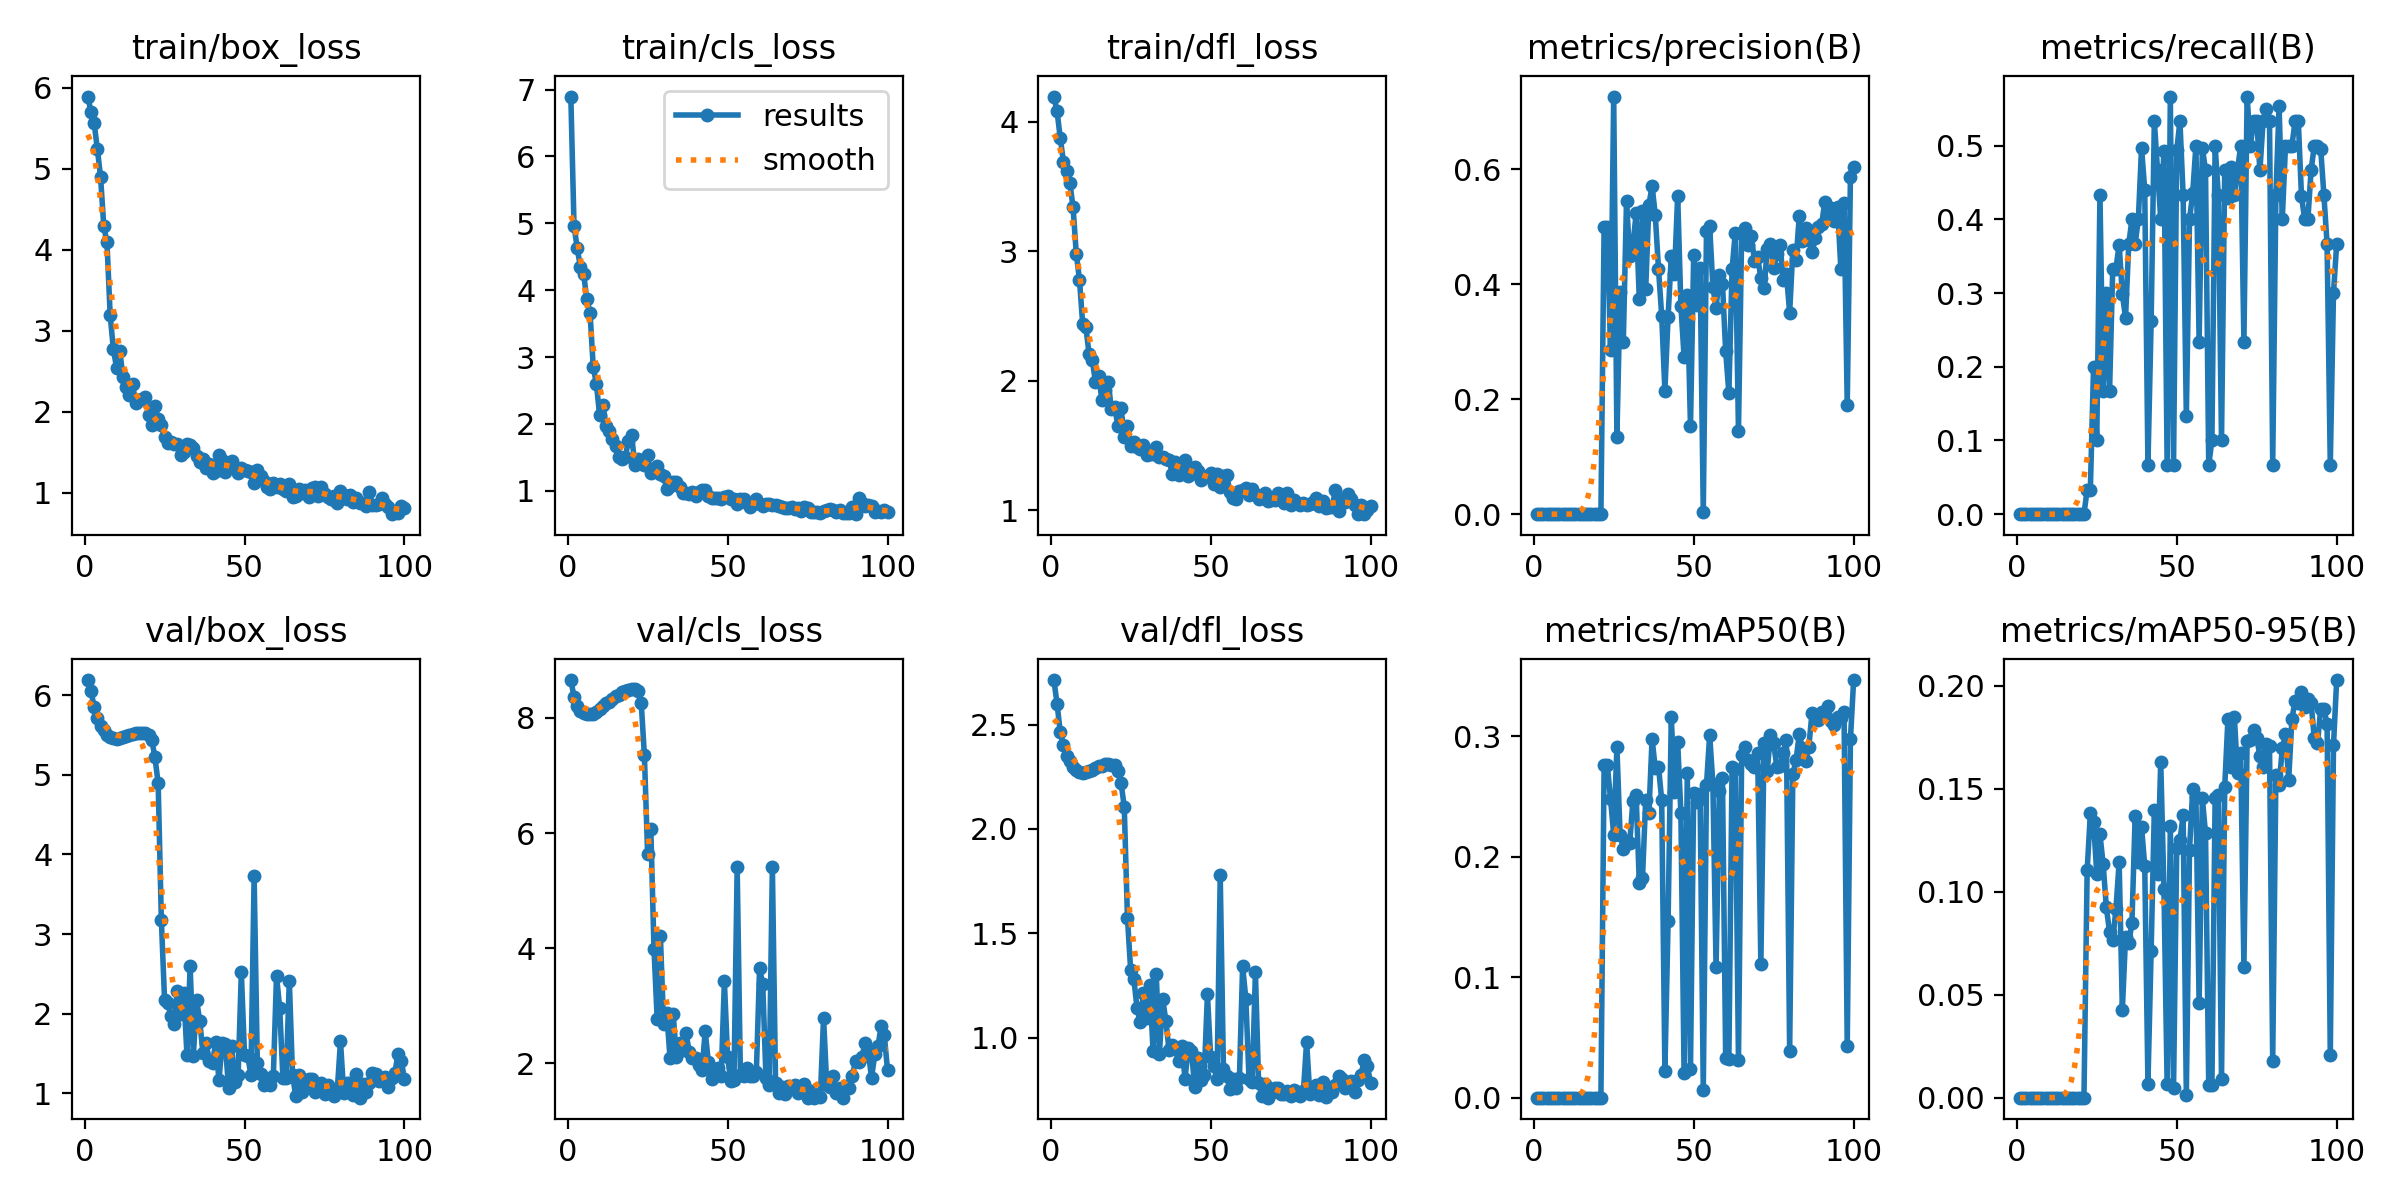

The table this chart was drawn from, first rows:
epoch, time, train/box_loss, train/cls_loss, train/dfl_loss, metrics/precision(B), metrics/recall(B), metrics/mAP50(B), metrics/mAP50-95(B), val/box_loss, val/cls_loss, val/dfl_loss, lr/pg0, lr/pg1, lr/pg2
1, 15.8, 5.889, 6.896, 4.196, 0, 0, 0, 0, 6.188, 8.659, 2.713, 0.0964, 0.0004, 0.0004
2, 27.64, 5.699, 4.964, 4.082, 0, 0, 0, 0, 6.053, 8.368, 2.6, 0.09189, 0.0008911, 0.0008911
3, 39.36, 5.557, 4.629, 3.874, 0, 0, 0, 0, 5.845, 8.201, 2.462, 0.08737, 0.001372, 0.001372
4, 51.07, 5.24, 4.343, 3.691, 0, 0, 0, 0, 5.717, 8.128, 2.401, 0.08284, 0.001844, 0.001844
5, 62.56, 4.897, 4.247, 3.621, 0, 0, 0, 0, 5.617, 8.081, 2.348, 0.0783, 0.002305, 0.002305
6, 73.47, 4.288, 3.862, 3.531, 0, 0, 0, 0, 5.566, 8.068, 2.323, 0.07376, 0.002756, 0.002756
7, 85.13, 4.088, 3.667, 3.339, 0, 0, 0, 0, 5.504, 8.062, 2.295, 0.0692, 0.003198, 0.003198
8, 95.95, 3.19, 2.857, 2.983, 0, 0, 0, 0, 5.477, 8.071, 2.282, 0.06463, 0.00363, 0.00363
9, 107.2, 2.769, 2.595, 2.78, 0, 0, 0, 0, 5.457, 8.108, 2.271, 0.06005, 0.004052, 0.004052
10, 118.9, 2.541, 2.129, 2.441, 0, 0, 0, 0, 5.454, 8.153, 2.27, 0.05546, 0.004463, 0.004463
11, 130.2, 2.75, 2.288, 2.413, 0, 0, 0, 0, 5.462, 8.203, 2.273, 0.05087, 0.004865, 0.004865
12, 142.2, 2.427, 1.966, 2.208, 0, 0, 0, 0, 5.473, 8.259, 2.279, 0.04626, 0.005257, 0.005257
13, 153.6, 2.303, 1.893, 2.159, 0, 0, 0, 0, 5.48, 8.286, 2.283, 0.04164, 0.00564, 0.00564
14, 165.2, 2.207, 1.778, 1.99, 0, 0, 0, 0, 5.496, 8.337, 2.292, 0.03701, 0.006012, 0.006012
15, 177.4, 2.335, 1.674, 2.041, 0, 0, 0, 0, 5.51, 8.386, 2.299, 0.03237, 0.006374, 0.006374
16, 189, 2.102, 1.509, 1.855, 0, 0, 0, 0, 5.518, 8.407, 2.303, 0.02773, 0.006727, 0.006727
17, 200.7, 2.14, 1.473, 1.929, 0, 0, 0, 0, 5.529, 8.449, 2.309, 0.02307, 0.007069, 0.007069
18, 212.2, 2.15, 1.5, 1.988, 0, 0, 0, 0, 5.529, 8.462, 2.311, 0.0184, 0.007402, 0.007402
19, 223.7, 2.183, 1.751, 1.779, 0, 0, 0, 0, 5.525, 8.485, 2.306, 0.01372, 0.007725, 0.007725
20, 235.6, 1.952, 1.84, 1.8, 0, 0, 0, 0, 5.504, 8.512, 2.304, 0.009038, 0.008038, 0.008038
21, 247.5, 1.831, 1.385, 1.651, 0, 0, 0, 0, 5.438, 8.51, 2.277, 0.00802, 0.00802, 0.00802
22, 259.1, 2.068, 1.475, 1.789, 0.5, 0.03333, 0.2758, 0.1103, 5.216, 8.462, 2.22, 0.007921, 0.007921, 0.007921
23, 271.4, 1.904, 1.412, 1.564, 0.5, 0.03333, 0.2758, 0.1379, 4.893, 8.267, 2.107, 0.007822, 0.007822, 0.007822
24, 284.6, 1.834, 1.38, 1.651, 0.2857, 0.2, 0.2481, 0.1339, 3.174, 7.349, 1.574, 0.007723, 0.007723, 0.007723
25, 300.2, 1.691, 1.537, 1.5, 0.7266, 0.1, 0.2181, 0.1087, 2.175, 5.646, 1.324, 0.007624, 0.007624, 0.007624
26, 316, 1.617, 1.266, 1.529, 0.134, 0.4333, 0.2907, 0.1277, 2.131, 6.074, 1.279, 0.007525, 0.007525, 0.007525
27, 332.9, 1.624, 1.307, 1.487, 0.386, 0.1667, 0.2177, 0.1133, 1.968, 3.983, 1.141, 0.007426, 0.007426, 0.007426
28, 353.6, 1.604, 1.365, 1.475, 0.2993, 0.3, 0.2066, 0.09231, 1.875, 2.763, 1.073, 0.007327, 0.007327, 0.007327
29, 372.6, 1.596, 1.259, 1.506, 0.5442, 0.1667, 0.2131, 0.08043, 2.279, 4.206, 1.215, 0.007228, 0.007228, 0.007228
30, 394.3, 1.466, 1.219, 1.43, 0.4495, 0.3333, 0.2109, 0.07659, 1.995, 2.693, 1.096, 0.007129, 0.007129, 0.007129
31, 414.5, 1.506, 1.034, 1.431, 0.4664, 0.3333, 0.2464, 0.09148, 2.26, 2.87, 1.25, 0.00703, 0.00703, 0.00703
32, 435.7, 1.604, 1.071, 1.433, 0.5232, 0.3658, 0.2512, 0.1143, 1.481, 2.098, 0.9368, 0.006931, 0.006931, 0.006931
33, 455.8, 1.585, 1.127, 1.49, 0.3737, 0.2984, 0.1781, 0.04278, 2.598, 2.861, 1.304, 0.006832, 0.006832, 0.006832
34, 475.3, 1.554, 1.128, 1.41, 0.5277, 0.2667, 0.1822, 0.07778, 1.471, 2.105, 0.9231, 0.006733, 0.006733, 0.006733
35, 495.4, 1.455, 1.055, 1.41, 0.3921, 0.3667, 0.2471, 0.07488, 2.169, 2.353, 1.187, 0.006634, 0.006634, 0.006634
36, 517.6, 1.373, 0.9656, 1.395, 0.5377, 0.4, 0.2359, 0.08484, 1.912, 2.241, 1.081, 0.006535, 0.006535, 0.006535
37, 538, 1.417, 0.9633, 1.39, 0.5714, 0.3667, 0.2977, 0.1365, 1.507, 2.528, 0.9407, 0.006436, 0.006436, 0.006436
38, 559.8, 1.306, 0.9493, 1.283, 0.5198, 0.4, 0.2731, 0.1144, 1.626, 2.204, 0.9649, 0.006337, 0.006337, 0.006337
39, 577.2, 1.349, 0.9899, 1.375, 0.4269, 0.4968, 0.2747, 0.1313, 1.405, 2.098, 0.9434, 0.006238, 0.006238, 0.006238
40, 595.3, 1.244, 0.9244, 1.276, 0.3455, 0.44, 0.2469, 0.1124, 1.375, 2.087, 0.8889, 0.006139, 0.006139, 0.006139
41, 619.4, 1.266, 0.9816, 1.346, 0.2151, 0.06667, 0.02224, 0.00681, 1.649, 1.968, 0.9578, 0.00604, 0.00604, 0.00604
42, 645.3, 1.462, 1.016, 1.387, 0.3438, 0.2621, 0.1463, 0.07134, 1.165, 1.878, 0.8038, 0.005941, 0.005941, 0.005941
43, 668, 1.405, 1.009, 1.267, 0.4497, 0.5333, 0.3161, 0.1396, 1.628, 2.558, 0.9489, 0.005842, 0.005842, 0.005842
44, 690.5, 1.256, 0.9167, 1.279, 0.4181, 0.4667, 0.2532, 0.1086, 1.621, 2.02, 0.9384, 0.005743, 0.005743, 0.005743
45, 711.7, 1.369, 0.9002, 1.337, 0.5544, 0.4, 0.2947, 0.1629, 1.069, 1.723, 0.7654, 0.005644, 0.005644, 0.005644
46, 730.8, 1.389, 0.8974, 1.3, 0.3624, 0.4928, 0.2363, 0.1015, 1.589, 1.796, 0.9049, 0.005545, 0.005545, 0.005545
47, 753.3, 1.306, 0.8913, 1.231, 0.2736, 0.06667, 0.02011, 0.0065, 1.137, 1.928, 0.7949, 0.005446, 0.005446, 0.005446
48, 776.1, 1.238, 0.8774, 1.255, 0.382, 0.5667, 0.2692, 0.132, 1.227, 1.777, 0.8213, 0.005347, 0.005347, 0.005347
49, 799.2, 1.3, 0.9114, 1.261, 0.1528, 0.06667, 0.02394, 0.00456, 2.519, 3.425, 1.208, 0.005248, 0.005248, 0.005248
50, 825.6, 1.272, 0.9257, 1.292, 0.4512, 0.4935, 0.2528, 0.1209, 1.479, 2.103, 0.908, 0.005149, 0.005149, 0.005149
51, 844.6, 1.268, 0.886, 1.203, 0.3646, 0.5333, 0.2449, 0.1249, 1.463, 1.702, 0.8665, 0.00505, 0.00505, 0.00505
52, 863, 1.253, 0.8801, 1.279, 0.429, 0.4333, 0.2517, 0.137, 1.233, 1.715, 0.8009, 0.004951, 0.004951, 0.004951
53, 892.5, 1.117, 0.8075, 1.179, 0.00425, 0.1333, 0.00647, 0.0013, 3.724, 5.405, 1.779, 0.004852, 0.004852, 0.004852
54, 914.2, 1.276, 0.8796, 1.268, 0.4923, 0.4, 0.2594, 0.1204, 1.381, 1.806, 0.8522, 0.004753, 0.004753, 0.004753
55, 935.8, 1.205, 0.884, 1.276, 0.5015, 0.436, 0.3009, 0.1497, 1.247, 1.773, 0.8187, 0.004654, 0.004654, 0.004654
56, 958, 1.143, 0.8125, 1.144, 0.3957, 0.5, 0.2604, 0.146, 1.105, 1.912, 0.7539, 0.004555, 0.004555, 0.004555
57, 982.2, 1.066, 0.7527, 1.097, 0.358, 0.2333, 0.1083, 0.04572, 1.184, 1.774, 0.8012, 0.004456, 0.004456, 0.004456
58, 1003, 1.043, 0.7989, 1.085, 0.4153, 0.4972, 0.2542, 0.1454, 1.108, 1.781, 0.7581, 0.004357, 0.004357, 0.004357
59, 1022, 1.114, 0.8812, 1.151, 0.4012, 0.4667, 0.2652, 0.1283, 1.215, 1.855, 0.8072, 0.004258, 0.004258, 0.004258
60, 1051, 1.071, 0.8054, 1.155, 0.2836, 0.06667, 0.03311, 0.00636, 2.475, 3.655, 1.343, 0.004159, 0.004159, 0.004159
... 40 more rows
